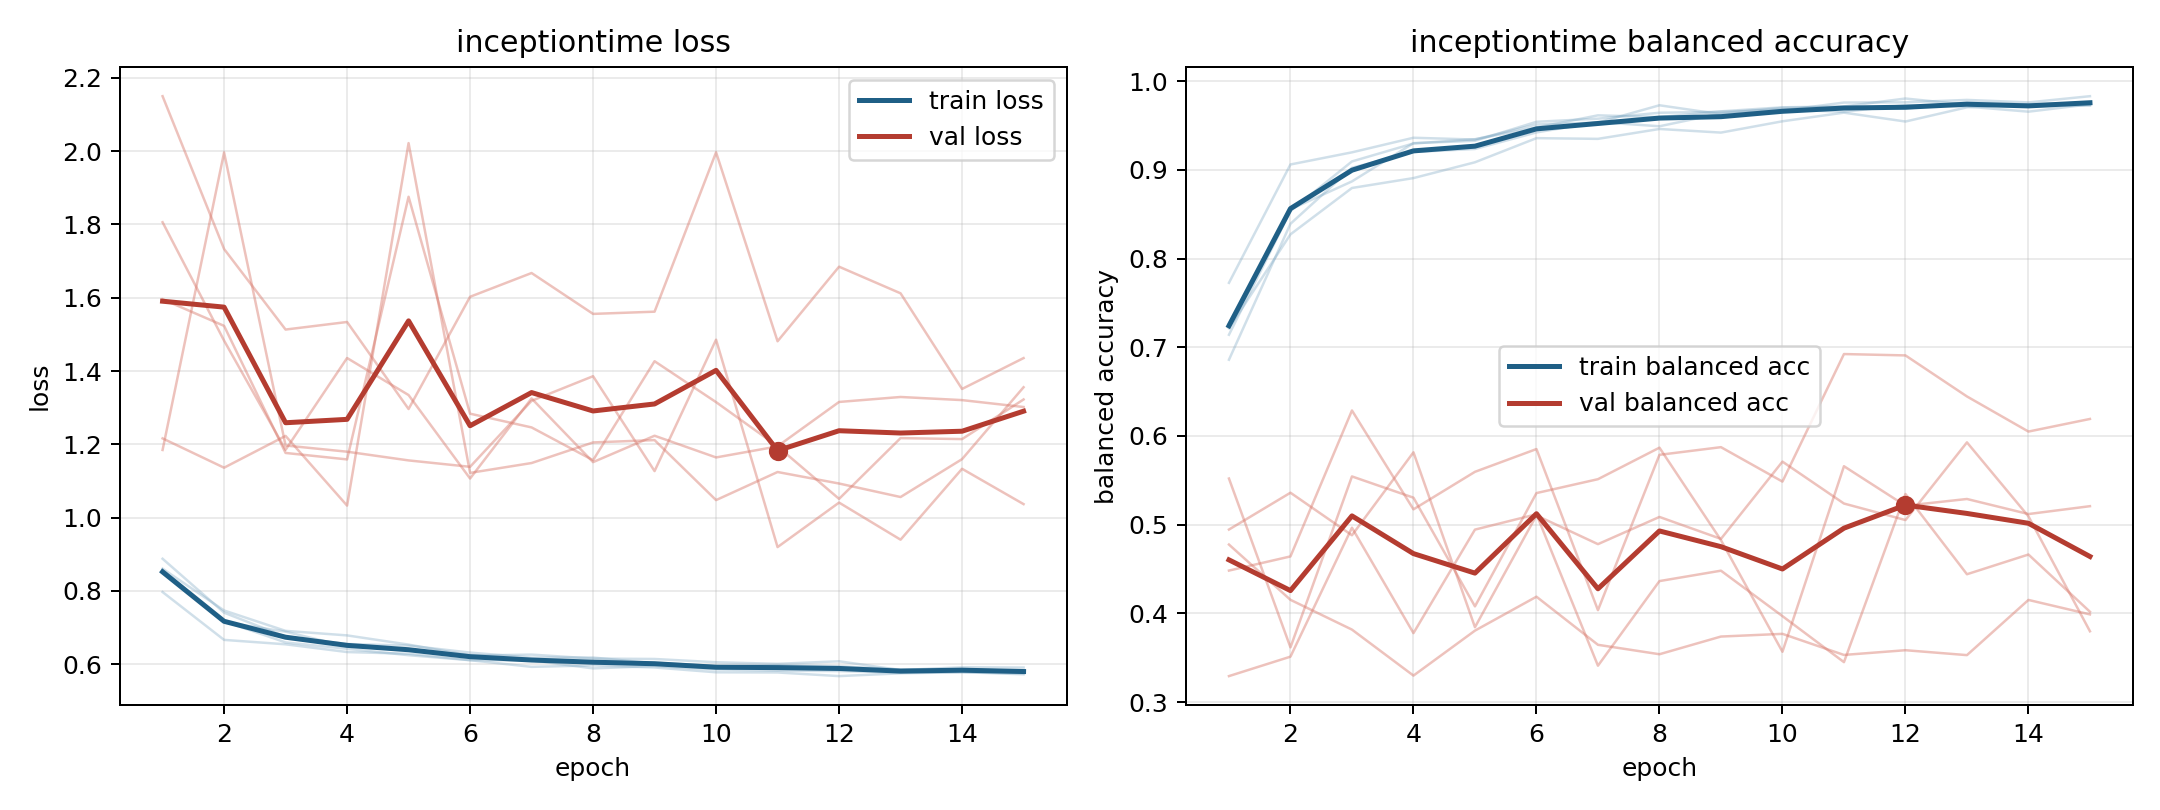

The table this chart was drawn from, first rows:
model, fold, epoch, train_loss, train_balanced_accuracy, val_loss, val_balanced_accuracy
inceptiontime, 1, 1, 0.8568, 0.7141, 1.596, 0.552
inceptiontime, 1, 2, 0.7169, 0.8535, 1.523, 0.3617
inceptiontime, 1, 3, 0.6592, 0.9094, 1.176, 0.5544
inceptiontime, 1, 4, 0.6417, 0.9297, 1.159, 0.5304
inceptiontime, 1, 5, 0.6243, 0.9345, 1.876, 0.4079
inceptiontime, 1, 6, 0.6107, 0.9477, 1.283, 0.5356
inceptiontime, 1, 7, 0.5925, 0.9614, 1.246, 0.5513
inceptiontime, 1, 8, 0.5964, 0.9594, 1.157, 0.5868
inceptiontime, 1, 9, 0.5907, 0.9659, 1.427, 0.4826
inceptiontime, 1, 10, 0.5776, 0.9704, 1.315, 0.3567
inceptiontime, 1, 11, 0.5771, 0.9714, 1.195, 0.5659
inceptiontime, 1, 12, 0.5672, 0.9804, 1.316, 0.5214
inceptiontime, 1, 13, 0.5748, 0.9733, 1.329, 0.529
inceptiontime, 1, 14, 0.5778, 0.971, 1.321, 0.512
inceptiontime, 1, 15, 0.5748, 0.9732, 1.302, 0.5209
inceptiontime, 2, 1, 0.857, 0.727, 1.216, 0.4945
inceptiontime, 2, 2, 0.7144, 0.8554, 1.136, 0.536
inceptiontime, 2, 3, 0.6885, 0.8869, 1.223, 0.4881
inceptiontime, 2, 4, 0.6478, 0.93, 1.033, 0.5816
inceptiontime, 2, 5, 0.6395, 0.9327, 2.022, 0.3844
inceptiontime, 2, 6, 0.625, 0.9541, 1.122, 0.5104
inceptiontime, 2, 7, 0.6094, 0.9576, 1.149, 0.478
inceptiontime, 2, 8, 0.6083, 0.9643, 1.205, 0.5087
inceptiontime, 2, 9, 0.6036, 0.9653, 1.211, 0.484
inceptiontime, 2, 10, 0.5947, 0.968, 1.048, 0.5711
inceptiontime, 2, 11, 0.5947, 0.9655, 1.124, 0.5238
inceptiontime, 2, 12, 0.5904, 0.9728, 1.093, 0.5052
inceptiontime, 2, 13, 0.5837, 0.9713, 1.056, 0.5928
inceptiontime, 2, 14, 0.5913, 0.9655, 1.159, 0.5094
inceptiontime, 2, 15, 0.5905, 0.9738, 1.356, 0.3798
inceptiontime, 3, 1, 0.7967, 0.7726, 2.15, 0.4776
inceptiontime, 3, 2, 0.6661, 0.906, 1.733, 0.4153
inceptiontime, 3, 3, 0.654, 0.9197, 1.513, 0.3817
inceptiontime, 3, 4, 0.6329, 0.9361, 1.534, 0.3299
inceptiontime, 3, 5, 0.6283, 0.9341, 1.296, 0.3806
inceptiontime, 3, 6, 0.6108, 0.9511, 1.603, 0.4188
inceptiontime, 3, 7, 0.6101, 0.9533, 1.667, 0.3646
inceptiontime, 3, 8, 0.5882, 0.9727, 1.556, 0.354
inceptiontime, 3, 9, 0.5946, 0.9626, 1.562, 0.3739
inceptiontime, 3, 10, 0.5855, 0.9668, 1.997, 0.3769
inceptiontime, 3, 11, 0.582, 0.9758, 1.481, 0.3532
inceptiontime, 3, 12, 0.581, 0.976, 1.685, 0.3585
inceptiontime, 3, 13, 0.5768, 0.9788, 1.612, 0.353
inceptiontime, 3, 14, 0.5781, 0.976, 1.351, 0.4152
inceptiontime, 3, 15, 0.5722, 0.983, 1.435, 0.3989
inceptiontime, 4, 1, 0.8875, 0.6859, 1.184, 0.4483
inceptiontime, 4, 2, 0.7404, 0.8391, 1.996, 0.4642
inceptiontime, 4, 3, 0.6746, 0.9023, 1.197, 0.6287
inceptiontime, 4, 4, 0.6548, 0.9201, 1.18, 0.5173
inceptiontime, 4, 5, 0.6505, 0.9235, 1.156, 0.5596
inceptiontime, 4, 6, 0.6314, 0.9421, 1.138, 0.5852
inceptiontime, 4, 7, 0.6175, 0.9538, 1.319, 0.4037
inceptiontime, 4, 8, 0.6179, 0.9491, 1.386, 0.5787
inceptiontime, 4, 9, 0.6021, 0.9636, 1.127, 0.5874
inceptiontime, 4, 10, 0.5942, 0.9698, 1.485, 0.5486
inceptiontime, 4, 11, 0.5974, 0.971, 0.9194, 0.6923
inceptiontime, 4, 12, 0.5941, 0.969, 1.041, 0.6908
inceptiontime, 4, 13, 0.5854, 0.9759, 0.9396, 0.6445
inceptiontime, 4, 14, 0.5867, 0.9736, 1.133, 0.605
inceptiontime, 4, 15, 0.5808, 0.9724, 1.037, 0.6192
... 15 more rows
